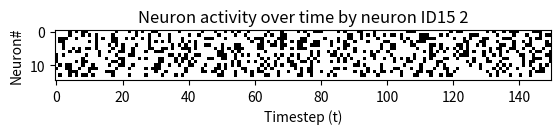
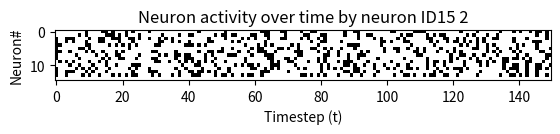
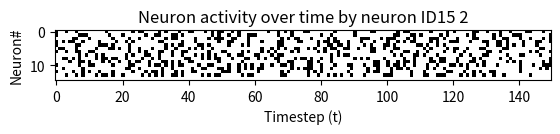
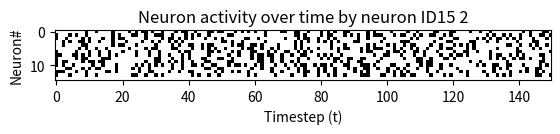
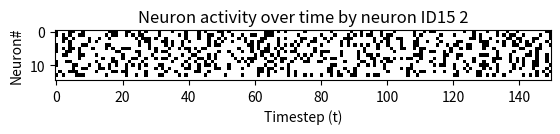
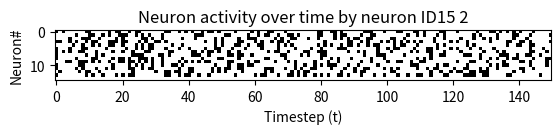
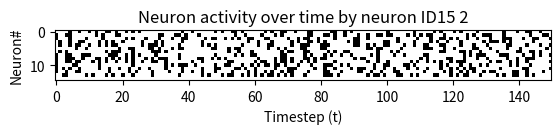
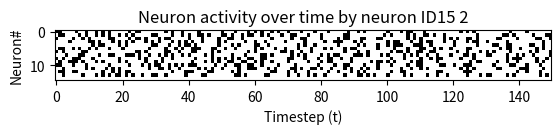
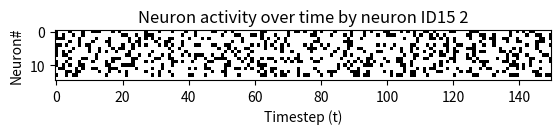
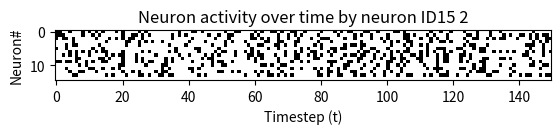
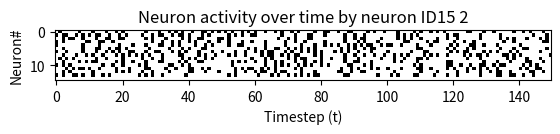
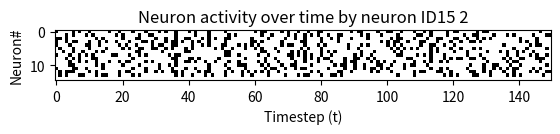
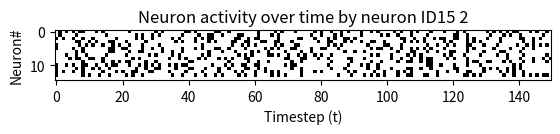
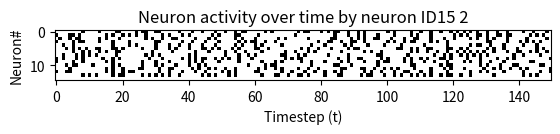
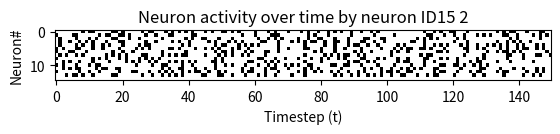
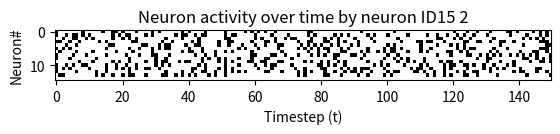

These charts were generated, in order, by the following Python code:
import numpy as np
import pandas as pd
from tqdm import tqdm
import random
import matplotlib.pyplot as plt
from scipy.stats import entropy


class Neuron:
    def __init__(self, max_connections, tiring_rate):
        self.outputs = [] 
        self.inputs = []
        self.inp = 0
        self.firing_probability = 0.3
        self.tiredness = 0.0
        self.active_old = np.random.randint(0, 2)
        self.active = 0
        self.first_run = True
        self.max_connections = max_connections
        self.tiring_rate = tiring_rate

    def update(self):
        if self.first_run:
            if self.active_old:
                self.tiredness = np.clip(self.tiredness + self.tiring_rate, 0, 1)
                self.first_run = False
            else:
                self.active_old = 0
                self.tiredness = np.clip(self.tiredness - self.tiring_rate, 0, 1)
                self.first_run = False          
        else:
            self.threshold()
            if self.active_old:
                self.tiredness = np.clip(self.tiredness + self.tiring_rate, 0, 1)
            else:
                self.tiredness = np.clip(self.tiredness - self.tiring_rate, 0, 1)
        
    def threshold(self):
        #TODO: se mer på tiredness
        for neuron in self.inputs:
            if neuron.active_old:
                self.inp = self.inp + 1
        if self.inp == 0:
            prob_now = np.clip(self.firing_probability - self.tiredness, 0, 1)
        else:
            prob_now = np.clip(self.firing_probability + (self.inp/(2*(self.max_connections+1))) - self.tiredness, 0, 1)
        self.inp = 0
        if random.random() < prob_now:
            self.active_old = 1
        else:
            self.active_old = 0


def update_state(neurons):
    for neuron in neurons:
        neuron.update()


def active_neurons(neurons):
    active = 0
    for neuron in neurons:
        if neuron.active == 1:
            active = active + 1
    return active


def average_tiredness(neurons, n_neurons):
    tiredness = 0
    for neuron in neurons:
        tiredness = tiredness + neuron.tiredness
    tiredness = tiredness / n_neurons
    return tiredness


def update_active_old(neurons):
    for neuron in neurons:
        neuron.active = neuron.active_old


def add_timestep_to_activity_plot(neurons, activity_per_neuron, step, number_of_neurons):
    for i in range(0, number_of_neurons -1):
        activity_per_neuron[i, step] = neurons[i].active_old


def calculate_entropy_approx(activity_per_neuron, step, number_of_neurons):
    #TODO: change network state in to token
    #TODO: calculate entropy based on token
    #TODO: calculate average entropy of each neuron...
    entr = 0
    for row in range(0,n_neurons):
        a = entropy(activity_per_neuron[row, :(step + 1)])
        entr = entr + a
    return entr/n_neurons
    #return np.apply_along_axis(entropy, 1, activity_per_neuron)


def calculate_hamming_distance_per_step(neurons, n_neurons):
    similar = 0
    for neuron in neurons:
        if neuron.active == neuron.active_old:
            similar = similar +1
    return (similar/n_neurons)


def simulation(max_connections, tiring_rate, number_of_neurons, simulation_steps, results, res_ind):
    neurons = []
    for i in range(0,number_of_neurons - 1):
        neurons.append(Neuron(max_connections, tiring_rate))

    for neuron in neurons:
        for i in range(0, np.random.randint(1,max_connections)):
            neuron.inputs.append(neurons[np.random.randint(0,number_of_neurons - 1)])
    activity_per_neuron = np.zeros((number_of_neurons, simulation_steps), dtype=np.bool)
    activity = []
    tired = []
    hamming_distances = []
    entropy_approx = []
    for i in range(0, simulation_steps):
        update_state(neurons)
        hamming_distances.append(calculate_hamming_distance_per_step(neurons, n_neurons))
        activity.append(active_neurons(neurons))
        tired.append(average_tiredness(neurons, number_of_neurons))
        update_active_old(neurons)
        add_timestep_to_activity_plot(neurons, activity_per_neuron, i, number_of_neurons)
        #entropy_approx.append(calculate_entropy_approx(activity_per_neuron, i, number_of_neurons))

    ax1 = plt.subplot(1,1,1)
    plt.xlabel("Timestep (t)")
    plt.ylabel("Neuron#")
    plt.title("Neuron activity over time by neuron ID" + str(number_of_neurons) + " " + str(max_connections))
    plt.imshow(activity_per_neuron, cmap='Greys')
    '''ax2 = plt.subplot(2,1,2, sharex=ax1)
    plt.xlabel("Timestep (t)")
    plt.ylabel("Hamming distance")
    plt.title("Hamming distance in network from previous timestep")
    plt.plot(hamming_distances, color='black', lw=0.4)'''

    '''ax2 = plt.subplot(2,1,2, sharex=ax1)
    plt.ylabel("average shannon entropy in each neuron")
    plt.xlabel("Timestep (t)")
    plt.plot(entropy_approx, color='black', lw=0.4)'''
    '''ax4 = plt.subplot(4,1,4, sharex=ax1)
    plt.xlabel("Timestep (t)")
    plt.ylabel("Shannon entropy")
    plt.title("Shannon entropy in network")
    plt.plot(entropy_approx, color='black', lw=0.4)'''

    plt.show()
    # results.loc[res_ind] = [max_connections, tiring_rate, number_of_neurons, simulation_steps, np.asarray(activity), np.asarray(tired)]


if __name__ == "__main__":
    simulation_steps = 150
    tiring_rates = tqdm([0.1, 0.2, 0.3, 0.4, 0.5])
    #tiring_rates = [0.4]
    #number_of_neurons = 100
    #max_connections = 3
    results = pd.DataFrame(columns=['max_connections', 'tiring_rate', 'neurons', 'simulation_steps', 'active_per_step', 'tired'])
    res_ind = 0
    for tiring_rate in tiring_rates:
        for n_neurons in tqdm(range(15, 16)):
            for max_connections in tqdm(range(2, 3)):
                for similar in range(0, 10):
                    simulation(max_connections, tiring_rate, n_neurons, simulation_steps, results, res_ind)
                    res_ind = res_ind+1
